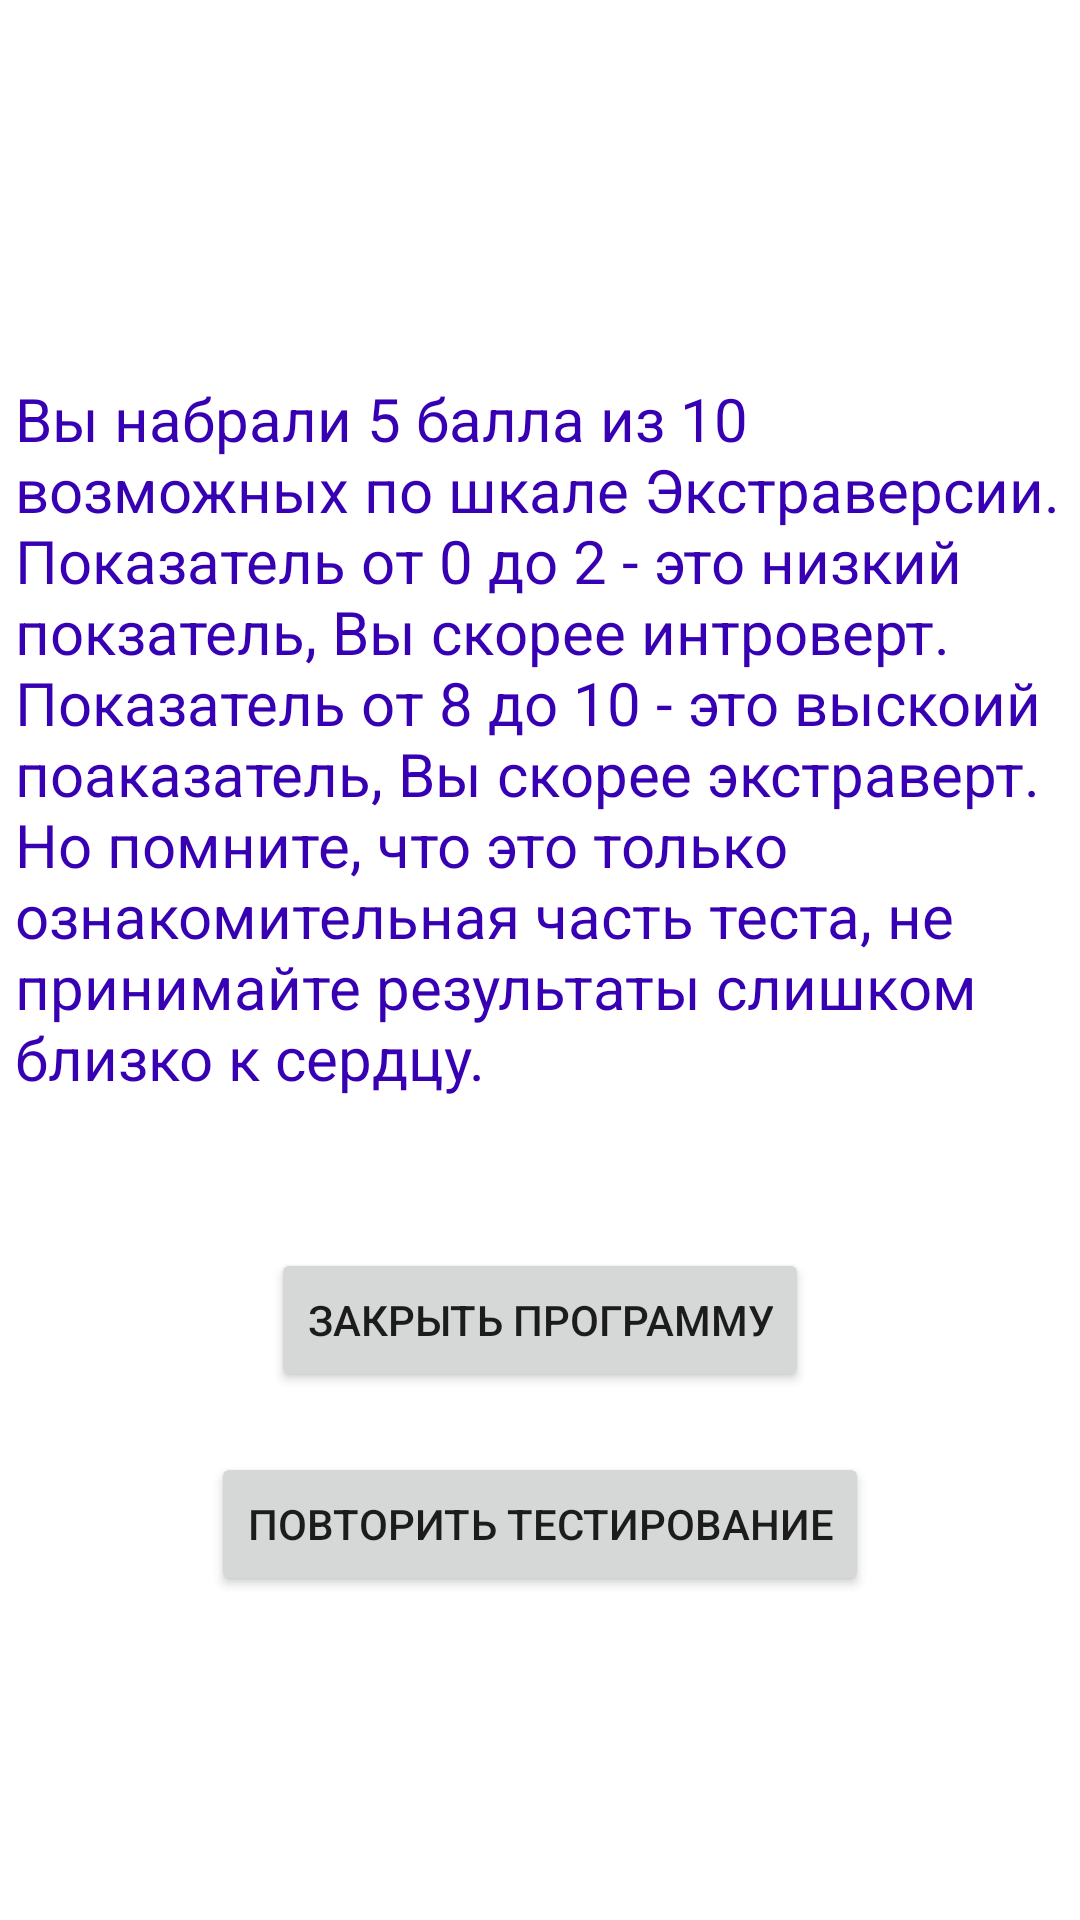

This screen was rendered from an Android layout file. Write that file and the resources it references.
<!-- AndroidManifest.xml: application theme Theme.EysenckTest -->
<!-- res/layout/fragment_result.xml -->
<?xml version="1.0" encoding="utf-8"?>
<androidx.constraintlayout.widget.ConstraintLayout xmlns:android="http://schemas.android.com/apk/res/android"
    xmlns:app="http://schemas.android.com/apk/res-auto"
    xmlns:tools="http://schemas.android.com/tools"
    android:layout_width="match_parent"
    android:layout_height="match_parent"
    tools:context=".ResultFragment">

    

    <TextView
        android:id="@+id/result_view"
        android:layout_width="350dp"
        android:layout_height="wrap_content"
        android:layout_marginTop="126dp"
        android:text="@string/result_text"
        android:textSize="20sp"
        app:layout_constraintEnd_toEndOf="parent"
        app:layout_constraintHorizontal_bias="0.498"
        app:layout_constraintStart_toStartOf="parent"
        app:layout_constraintTop_toTopOf="parent" />

    <Button
        android:id="@+id/end_app_button"
        android:layout_width="wrap_content"
        android:layout_height="wrap_content"
        android:layout_marginTop="50dp"
        android:layout_weight="1"
        android:text="@string/end_app_button"
        app:layout_constraintEnd_toEndOf="parent"
        app:layout_constraintStart_toStartOf="parent"
        app:layout_constraintTop_toBottomOf="@+id/result_view" />

    <Button
        android:id="@+id/back_to_test_button"
        android:layout_width="wrap_content"
        android:layout_height="wrap_content"
        android:layout_marginTop="20dp"
        android:layout_weight="1"
        android:text="@string/back_to_test_button"
        app:layout_constraintEnd_toEndOf="parent"
        app:layout_constraintStart_toStartOf="parent"
        app:layout_constraintTop_toBottomOf="@+id/end_app_button" />


</androidx.constraintlayout.widget.ConstraintLayout>
<!-- resources referenced by this layout -->
<resources>
  <string name="back_to_test_button">Повторить тестирование</string>
  <string name="end_app_button">Закрыть программу</string>
  <string name="result_text">Вы набрали 5 балла из 10 возможных по шкале Экстраверсии.
          Показатель от 0 до 2 - это низкий покзатель, Вы скорее интроверт.
          Показатель от 8 до 10 - это выскоий поаказатель, Вы скорее экстраверт.
          Но помните, что это только ознакомительная часть теста,
          не принимайте результаты слишком близко к сердцу.</string>
  <style name="Theme.EysenckTest" parent="Theme.MaterialComponents.DayNight.DarkActionBar">
          
          <item name="colorPrimary">@color/purple_500</item>
          <item name="colorPrimaryVariant">@color/purple_700</item>
          <item name="colorOnPrimary">@color/white</item>
          
          <item name="colorSecondary">@color/teal_200</item>
          <item name="colorSecondaryVariant">@color/teal_700</item>
          <item name="colorOnSecondary">@color/black</item>
          
          <item name="android:statusBarColor" tools:targetApi="l">?attr/colorPrimaryVariant</item>
          
          <item name="android:textViewStyle">@style/myBlueText</item>
      </style>
  <color name="purple_500">#FF6200EE</color>
  <color name="purple_700">#FF3700B3</color>
  <color name="white">#FFFFFFFF</color>
  <color name="teal_200">#FF03DAC5</color>
  <color name="teal_700">#FF018786</color>
  <color name="black">#FF000000</color>
  <style name="myBlueText" parent="Widget.MaterialComponents.TextView">
          <item name="android:textColor">@color/my_blue</item>
      </style>
  <color name="my_blue">#3700B3</color>
</resources>
